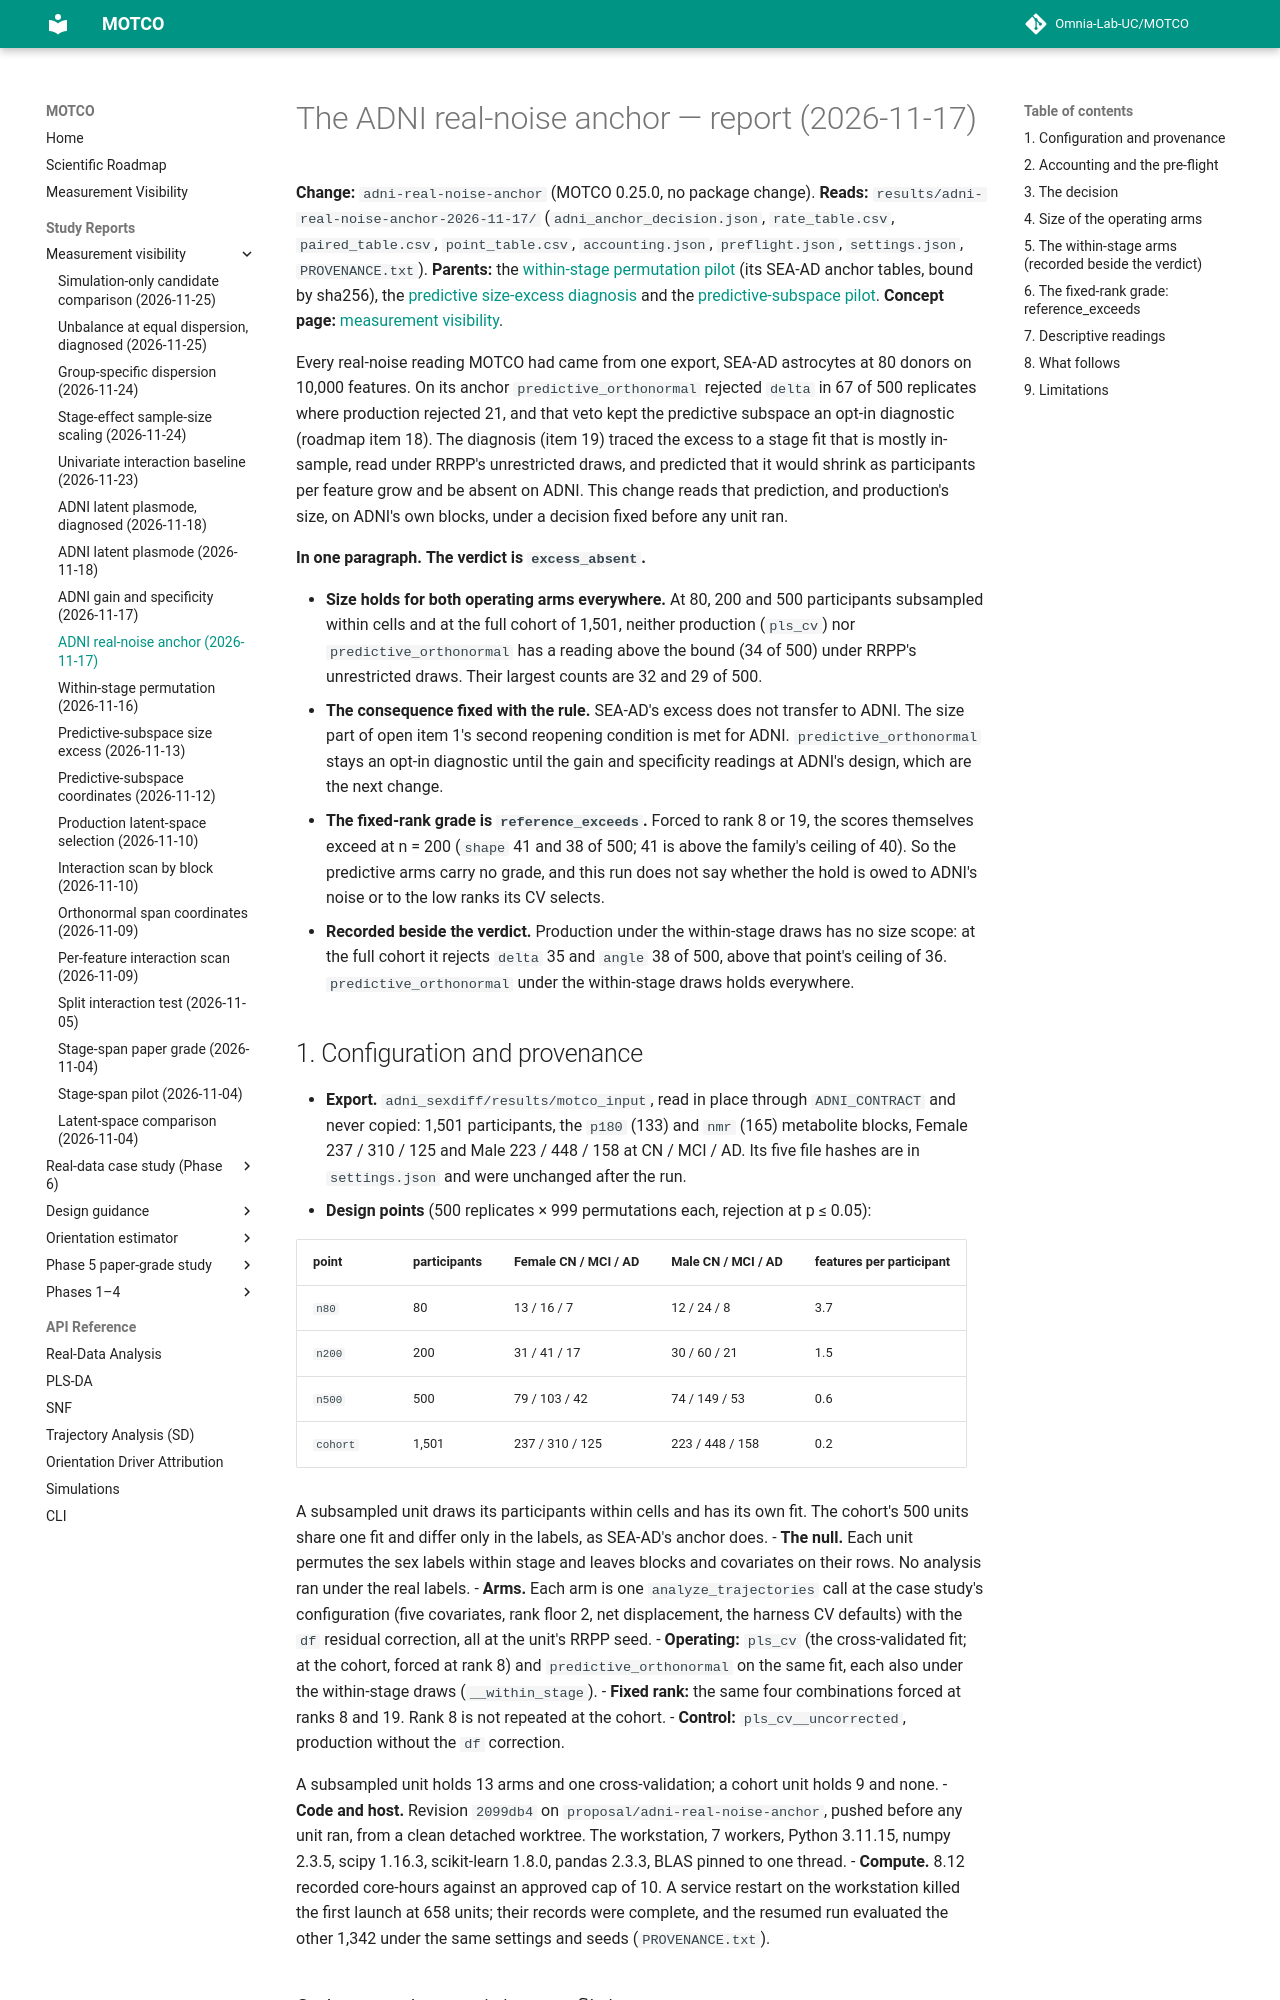

repository: Omnia-Lab-UC/MOTCO · page: reports/adni-real-noise-anchor-2026-11-17/index.html · generator: mkdocs

# The ADNI real-noise anchor — report (2026-11-17)

**Change:** `adni-real-noise-anchor` (MOTCO 0.25.0, no package change). **Reads:**
`results/adni-real-noise-anchor-2026-11-17/` (`adni_anchor_decision.json`, `rate_table.csv`, `paired_table.csv`,
`point_table.csv`, `accounting.json`, `preflight.json`, `settings.json`, `PROVENANCE.txt`). **Parents:** the
[within-stage permutation pilot](within-stage-permutation-2026-11-16.md) (its SEA-AD anchor tables, bound by sha256),
the [predictive size-excess diagnosis](predictive-size-excess-2026-11-13.md) and the
[predictive-subspace pilot](predictive-subspace-2026-11-12.md). **Concept page:**
[measurement visibility](../measurement-visibility.md#a-second-cohort-the-adni-anchor).

Every real-noise reading MOTCO had came from one export, SEA-AD astrocytes at 80 donors on 10,000 features. On its
anchor `predictive_orthonormal` rejected `delta` in 67 of 500 replicates where production rejected 21, and that veto
kept the predictive subspace an opt-in diagnostic (roadmap item 18). The diagnosis (item 19) traced the excess to a
stage fit that is mostly in-sample, read under RRPP's unrestricted draws, and predicted that it would shrink as
participants per feature grow and be absent on ADNI. This change reads that prediction, and production's size, on
ADNI's own blocks, under a decision fixed before any unit ran.

**In one paragraph.** **The verdict is `excess_absent`.**

- **Size holds for both operating arms everywhere.** At 80, 200 and 500 participants subsampled within cells and at
  the full cohort of 1,501, neither production (`pls_cv`) nor `predictive_orthonormal` has a reading above the bound
  (34 of 500) under RRPP's unrestricted draws. Their largest counts are 32 and 29 of 500.
- **The consequence fixed with the rule.** SEA-AD's excess does not transfer to ADNI. The size part of open item 1's
  second reopening condition is met for ADNI. `predictive_orthonormal` stays an opt-in diagnostic until the gain and
  specificity readings at ADNI's design, which are the next change.
- **The fixed-rank grade is `reference_exceeds`.** Forced to rank 8 or 19, the scores themselves exceed at
  n = 200 (`shape` 41 and 38 of 500; 41 is above the family's ceiling of 40). So the predictive arms carry no grade,
  and this run does not say whether the hold is owed to ADNI's noise or to the low ranks its CV selects.
- **Recorded beside the verdict.** Production under the within-stage draws has no size scope: at the full cohort it
  rejects `delta` 35 and `angle` 38 of 500, above that point's ceiling of 36. `predictive_orthonormal` under the
  within-stage draws holds everywhere.
